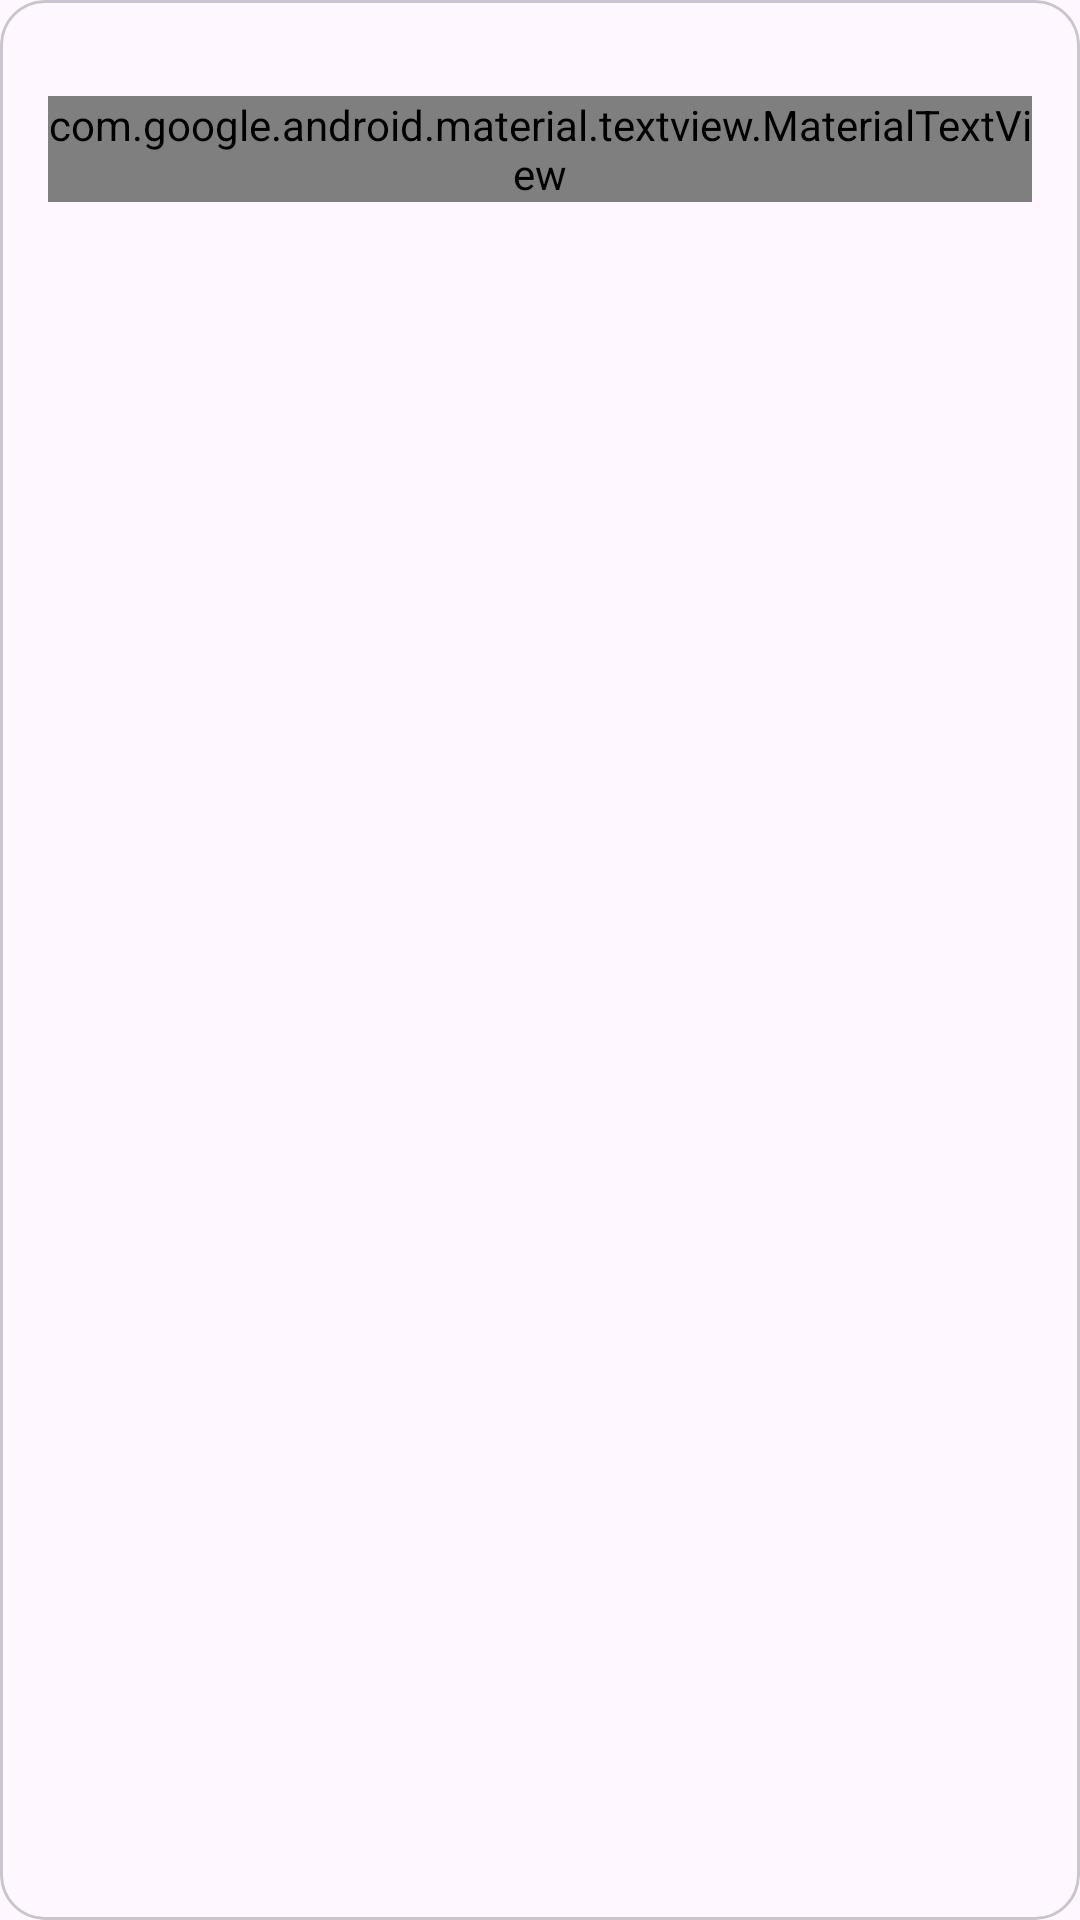

Layout XML and referenced resources for this Android screen:
<!-- AndroidManifest.xml: application theme Theme.Notify -->
<!-- res/layout/bottom_sheet.xml -->
<?xml version="1.0" encoding="utf-8"?>
<layout xmlns:android="http://schemas.android.com/apk/res/android"
    xmlns:app="http://schemas.android.com/apk/res-auto"
    xmlns:tools="http://schemas.android.com/tools">

    <data>

    </data>

    <com.google.android.material.card.MaterialCardView
        android:id="@+id/bottomSheetParent"
        android:layout_width="match_parent"
        android:layout_height="wrap_content"
        android:layout_marginStart="5dp"
        android:layout_marginEnd="5dp"
        app:cardCornerRadius="15dp">

        <androidx.constraintlayout.widget.ConstraintLayout
            android:id="@+id/bottomSheetContainer"
            android:layout_width="match_parent"
            android:layout_height="wrap_content">

            <ImageView
                android:id="@+id/bar"
                android:layout_width="40dp"
                android:layout_height="6dp"
                android:layout_marginTop="10dp"
                android:scaleType="fitXY"
                app:layout_constraintEnd_toEndOf="parent"
                app:layout_constraintStart_toStartOf="parent"
                app:layout_constraintTop_toTopOf="parent"
                app:srcCompat="@drawable/shape_image" />

            <com.google.android.material.textview.MaterialTextView
                android:id="@+id/addColor"
                android:layout_width="0dp"
                android:layout_height="wrap_content"
                android:layout_marginStart="16dp"
                android:layout_marginTop="16dp"
                android:layout_marginEnd="16dp"
                android:drawableStart="@drawable/vectorchoose_color"
                android:drawablePadding="10dp"
                android:fontFamily="@font/google_sans_regular"
                android:text="@string/choose_color"
                android:textSize="18sp"
                app:layout_constraintEnd_toEndOf="parent"
                app:layout_constraintStart_toStartOf="parent"
                app:layout_constraintTop_toBottomOf="@id/bar" />

            <androidx.recyclerview.widget.RecyclerView
                android:id="@+id/colorRecyclerView"
                android:layout_width="0dp"
                android:layout_height="wrap_content"
                android:layout_marginTop="16dp"
                android:layout_marginBottom="16dp"
                android:clipToPadding="false"
                android:orientation="horizontal"
                android:paddingStart="10dp"
                android:paddingEnd="16dp"
                app:layoutManager="androidx.recyclerview.widget.LinearLayoutManager"
                app:layout_constraintBottom_toBottomOf="parent"
                app:layout_constraintEnd_toEndOf="parent"
                app:layout_constraintStart_toStartOf="parent"
                tools:listitem="@layout/color_picker_item"
                tools:itemCount="16"
                app:layout_constraintTop_toBottomOf="@id/addColor" >




            </androidx.recyclerview.widget.RecyclerView>



        </androidx.constraintlayout.widget.ConstraintLayout>

    </com.google.android.material.card.MaterialCardView>
</layout>
<!-- res/layout/color_picker_item.xml (included above) -->
<?xml version="1.0" encoding="utf-8"?>
<FrameLayout xmlns:android="http://schemas.android.com/apk/res/android"
    android:layout_width="40dp"
    android:layout_height="40dp"
    android:padding="4dp">

    <View
        android:id="@+id/colorView"
        android:layout_width="match_parent"
        android:layout_height="match_parent"
        android:background="@drawable/circle_background" />

</FrameLayout>
<!-- resources referenced by this layout -->
<resources>
  <!-- drawable vectorchoose_color (drawable) -->
  <vector xmlns:android="http://schemas.android.com/apk/res/android"
      android:width="18dp"
      android:height="22dp"
      android:viewportWidth="18"
      android:viewportHeight="22">
    <path
        android:pathData="M8.995,1L14.655,6.66C15.774,7.779 16.537,9.204 16.846,10.756C17.155,12.308 16.997,13.917 16.392,15.379C15.786,16.841 14.761,18.091 13.445,18.97C12.129,19.849 10.583,20.319 9,20.319C7.418,20.319 5.871,19.849 4.555,18.97C3.239,18.091 2.214,16.841 1.608,15.379C1.003,13.917 0.845,12.308 1.154,10.756C1.463,9.204 2.226,7.779 3.345,6.66L8.995,1Z"
        android:strokeLineJoin="round"
        android:strokeWidth="2"
        android:fillColor="#00000000"
        android:strokeColor="#000000"
        android:strokeLineCap="round"/>
  </vector>
  <string name="choose_color">Choose Color</string>
  <style name="Theme.Notify" parent="Base.Theme.Notify" />
  <style name="Base.Theme.Notify" parent="Theme.Material3.DayNight.NoActionBar">
          
          
      </style>
</resources>
